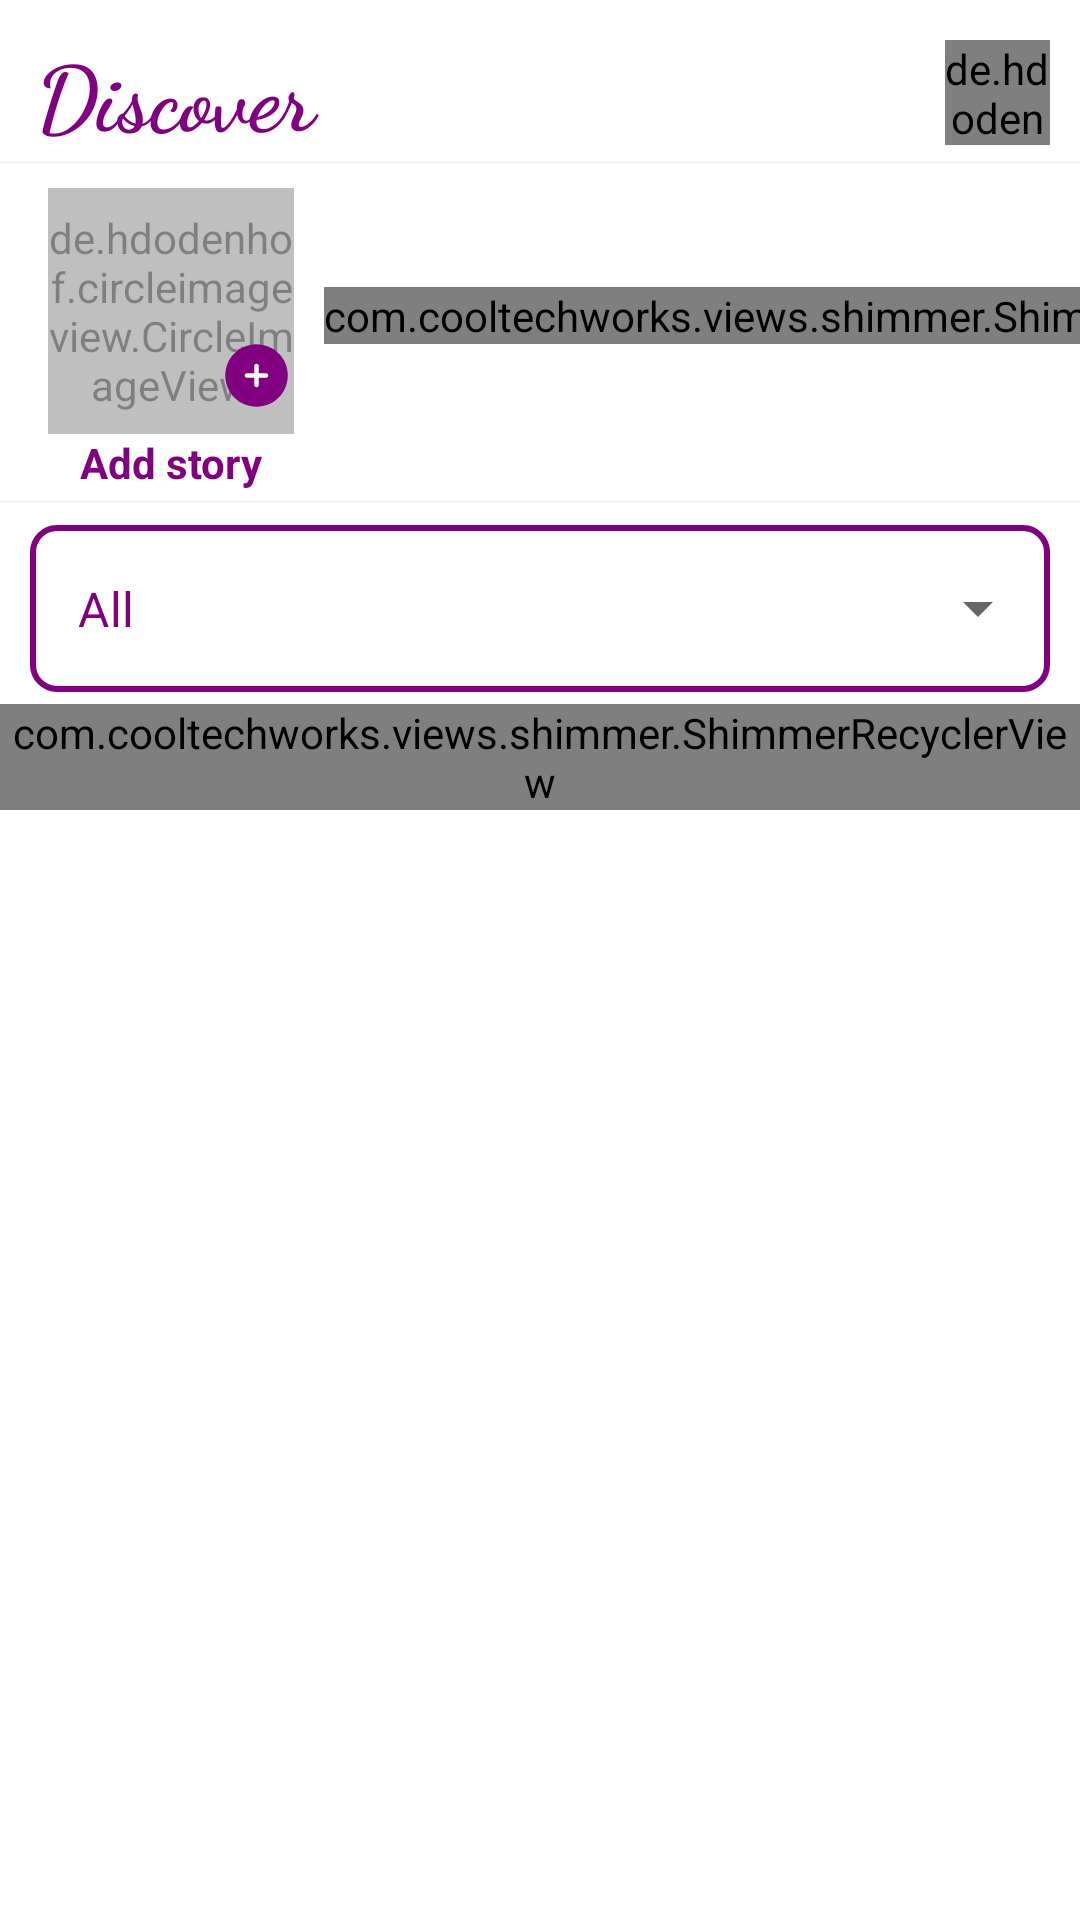

Reconstruct the res/layout file that produces this screen, plus the resources it refers to.
<!-- AndroidManifest.xml: application theme Theme.Discover -->
<!-- res/layout/fragment_home_posts.xml -->
<?xml version="1.0" encoding="utf-8"?>
<androidx.constraintlayout.widget.ConstraintLayout xmlns:android="http://schemas.android.com/apk/res/android"
    xmlns:app="http://schemas.android.com/apk/res-auto"
    xmlns:tools="http://schemas.android.com/tools"
    android:id="@+id/frameLayout"
    android:layout_width="match_parent"
    android:layout_height="match_parent"
    android:background="@color/white"
    tools:context=".view.fragments.HomePostsFragment">

    <androidx.core.widget.NestedScrollView
        android:id="@+id/homePageScrollView"
        android:layout_width="match_parent"
        android:layout_height="match_parent">

        <androidx.constraintlayout.widget.ConstraintLayout
            android:id="@+id/toolbarConstraintLayout"
            android:layout_width="match_parent"
            android:layout_height="wrap_content" >

            <TextView
                android:id="@+id/discoverTextHomePageTextView"
                android:layout_width="0dp"
                android:layout_height="wrap_content"
                android:layout_marginStart="12dp"
                android:layout_marginTop="10dp"
                android:fontFamily="cursive"
                android:text="Discover"
                android:textColor="@color/purple_200"
                android:textSize="30dp"
                android:textStyle="bold"
                app:layout_constraintEnd_toStartOf="@+id/userProfileIconStatusBarImageView"
                app:layout_constraintStart_toStartOf="parent"
                app:layout_constraintTop_toTopOf="parent" />

            <de.hdodenhof.circleimageview.CircleImageView
                android:id="@+id/userProfileIconStatusBarImageView"
                android:layout_width="35dp"
                android:layout_height="35dp"
                android:layout_marginEnd="10dp"
                android:src="@drawable/ic_account_circle_black_24"
                app:civ_border_color="@color/purple_200"
                app:civ_border_width="1dp"
                app:layout_constraintEnd_toEndOf="parent"
                app:layout_constraintStart_toEndOf="@+id/discoverTextHomePageTextView"
                app:layout_constraintTop_toTopOf="@+id/discoverTextHomePageTextView"
                app:layout_constraintBottom_toBottomOf="@+id/discoverTextHomePageTextView"/>

            <View
                android:id="@+id/dummyView"
                android:layout_width="match_parent"
                android:layout_height="1dp"
                android:background="@color/grey_view_divider"
                android:layout_marginTop="2dp"
                app:layout_constraintTop_toBottomOf="@+id/discoverTextHomePageTextView"/>

            <HorizontalScrollView
                android:id="@+id/horizontalScrollView"
                android:layout_width="match_parent"
                android:layout_height="wrap_content"
                android:layout_marginStart="10dp"
                android:orientation="horizontal"
                android:scrollbars="none"
                app:layout_constraintStart_toStartOf="@+id/discoverTextHomePageTextView"
                app:layout_constraintTop_toBottomOf="@+id/dummyView">

                <RelativeLayout
                    android:layout_width="wrap_content"
                    android:layout_height="110dp">

                    <androidx.constraintlayout.widget.ConstraintLayout
                        android:layout_width="wrap_content"
                        android:layout_height="wrap_content">

                        <de.hdodenhof.circleimageview.CircleImageView
                            android:id="@+id/uploadStoryImageView"
                            android:layout_width="82dp"
                            android:layout_height="82dp"
                            android:layout_marginStart="6dp"
                            android:layout_marginTop="8dp"
                            android:alpha="0.5"
                            android:src="@mipmap/ic_story_logo"
                            app:layout_constraintEnd_toStartOf="@+id/storyListRecyclerView"
                            app:layout_constraintStart_toStartOf="parent"
                            app:layout_constraintTop_toTopOf="parent"/>

                        <ImageView
                            android:id="@+id/imageView2"
                            android:layout_width="25dp"
                            android:layout_height="25dp"
                            android:src="@drawable/add_story"
                            app:layout_constraintBottom_toBottomOf="@+id/uploadStoryImageView"
                            app:layout_constraintEnd_toEndOf="@+id/uploadStoryImageView"
                            app:layout_constraintHorizontal_bias="1.0"
                            app:layout_constraintStart_toStartOf="@+id/uploadStoryImageView"
                            app:layout_constraintTop_toTopOf="@+id/uploadStoryImageView"
                            app:layout_constraintVertical_bias="0.88" />

                        <TextView
                            android:id="@+id/createAStoryTextView"
                            android:layout_width="wrap_content"
                            android:layout_height="wrap_content"
                            android:text="Add story"
                            android:textColor="@color/purple_200"
                            android:textStyle="bold"
                            app:layout_constraintEnd_toEndOf="@+id/uploadStoryImageView"
                            app:layout_constraintStart_toStartOf="@+id/uploadStoryImageView"
                            app:layout_constraintTop_toBottomOf="@+id/uploadStoryImageView" />












                        <com.cooltechworks.views.shimmer.ShimmerRecyclerView
                            android:id="@+id/storyListRecyclerView"
                            android:layout_width="wrap_content"
                            android:layout_height="match_parent"
                            android:layout_marginStart="10dp"
                            android:layout_marginTop="3dp"
                            android:orientation="horizontal"
                            app:layout_constraintBottom_toBottomOf="@+id/uploadStoryImageView"
                            app:layout_constraintStart_toEndOf="@+id/uploadStoryImageView"
                            app:layout_constraintTop_toTopOf="@+id/uploadStoryImageView"
                            app:shimmer_demo_child_count="10"
                            app:shimmer_demo_layout="@layout/stories_shimmer_layout" />

                    </androidx.constraintlayout.widget.ConstraintLayout>

                </RelativeLayout>
            </HorizontalScrollView>

            <View
                android:id="@+id/view5"
                android:layout_width="match_parent"
                android:layout_height="1dp"
                android:layout_marginTop="2dp"
                android:background="@color/grey_view_divider"
                app:layout_constraintTop_toBottomOf="@+id/horizontalScrollView"/>

            <com.google.android.material.textfield.TextInputLayout
                android:id="@+id/categoriesLayout"
                style="@style/Widget.MaterialComponents.TextInputLayout.OutlinedBox.ExposedDropdownMenu"
                android:layout_width="0dp"
                android:layout_height="wrap_content"
                android:layout_marginTop="2dp"
                android:layout_marginStart="10dp"
                android:layout_marginEnd="10dp"
                app:layout_constraintStart_toStartOf="parent"
                app:layout_constraintEnd_toEndOf="parent"
                app:layout_constraintTop_toBottomOf="@+id/view5" >

                <com.google.android.material.textfield.MaterialAutoCompleteTextView
                    android:id="@+id/autoCompleteTextView"
                    android:layout_width="match_parent"
                    android:layout_height="wrap_content"
                    android:inputType="none"
                    android:textColor="@color/purple_200"
                    android:background="@drawable/search_view_bg"
                    app:simpleItems="@array/homeCategories"
                    android:text="All" />
            </com.google.android.material.textfield.TextInputLayout>

            <com.cooltechworks.views.shimmer.ShimmerRecyclerView
                android:id="@+id/homeDashboardRecyclerView"
                android:layout_width="match_parent"
                android:layout_height="match_parent"
                android:layout_marginTop="4dp"
                app:layout_constraintStart_toStartOf="parent"
                app:layout_constraintTop_toBottomOf="@id/categoriesLayout"
                app:shimmer_demo_child_count="10"
                app:shimmer_demo_layout="@layout/posts_shimmer_layout"/>

        </androidx.constraintlayout.widget.ConstraintLayout>
    </androidx.core.widget.NestedScrollView>
</androidx.constraintlayout.widget.ConstraintLayout>
<!-- res/layout/stories_shimmer_layout.xml (included above) -->
<?xml version="1.0" encoding="utf-8"?>
<androidx.constraintlayout.widget.ConstraintLayout xmlns:android="http://schemas.android.com/apk/res/android"
    android:layout_width="match_parent"
    android:layout_height="match_parent"
    xmlns:app="http://schemas.android.com/apk/res-auto">

    <View
        android:id="@+id/userProfilePicPostProfilePageImageView"
        android:layout_width="80dp"
        android:layout_height="80dp"
        android:layout_marginStart="6dp"
        android:layout_marginTop="2dp"
        android:background="@color/grey_view_divider"
        android:src="@drawable/megha_vamsi"
        app:layout_constraintStart_toStartOf="parent"
        app:layout_constraintTop_toTopOf="parent" />
</androidx.constraintlayout.widget.ConstraintLayout>
<!-- res/layout/posts_shimmer_layout.xml (included above) -->
<?xml version="1.0" encoding="utf-8"?>
<androidx.constraintlayout.widget.ConstraintLayout xmlns:android="http://schemas.android.com/apk/res/android"
    android:layout_width="match_parent"
    android:layout_height="match_parent"
    xmlns:app="http://schemas.android.com/apk/res-auto">

    <View
        android:id="@+id/userProfilePicPostProfilePageImageView"
        android:layout_width="46dp"
        android:layout_height="46dp"
        android:layout_marginStart="8dp"
        android:layout_marginTop="8dp"
        android:layout_marginEnd="16dp"
        android:background="@color/grey_view_divider"
        app:civ_border_color="@color/purple_200"
        app:civ_border_width="4dp"
        app:layout_constraintStart_toStartOf="parent"
        app:layout_constraintTop_toTopOf="parent" />

    <View
        android:id="@+id/userNameHomeDashBoardTextview"
        android:layout_width="120dp"
        android:layout_height="20dp"
        android:layout_marginStart="8dp"
        android:background="@color/grey_view_divider"
        android:alpha="0.9"
        android:textStyle="bold"
        android:textColor="@color/black"
        app:layout_constraintBottom_toBottomOf="@+id/userProfilePicPostProfilePageImageView"
        app:layout_constraintStart_toEndOf="@+id/userProfilePicPostProfilePageImageView"
        app:layout_constraintTop_toTopOf="@+id/userProfilePicPostProfilePageImageView"
        app:layout_constraintVertical_bias="0.19999999" />

    <View
        android:id="@+id/userDesignationHomeDashBoardTextView"
        android:layout_width="70dp"
        android:layout_height="20dp"
        android:background="@color/grey_view_divider"
        android:text="Traveller, Vizag."
        app:layout_constraintStart_toStartOf="@+id/userNameHomeDashBoardTextview"
        app:layout_constraintTop_toBottomOf="@+id/userNameHomeDashBoardTextview" />

    <View
        android:id="@+id/morePostHomePageImageView"
        android:layout_width="25dp"
        android:layout_height="25dp"
        android:layout_marginEnd="10dp"
        android:background="@color/grey_view_divider"
        app:layout_constraintBottom_toBottomOf="@+id/userProfilePicPostProfilePageImageView"
        app:layout_constraintEnd_toEndOf="parent"
        app:layout_constraintTop_toTopOf="@+id/userProfilePicPostProfilePageImageView"
        app:srcCompat="@drawable/baseline_more_vert_24" />

    <View
        android:id="@+id/userPostHomePageImageView"
        android:layout_width="match_parent"
        android:layout_height="200dp"
        android:layout_marginTop="5dp"
        android:scaleType="centerCrop"
        android:background="@color/grey_view_divider"
        app:layout_constraintEnd_toEndOf="parent"
        app:layout_constraintStart_toStartOf="parent"
        app:layout_constraintTop_toBottomOf="@+id/userProfilePicPostProfilePageImageView" />

    <View
        android:id="@+id/likePostImageView"
        android:layout_width="30dp"
        android:layout_height="30dp"
        android:layout_marginStart="10dp"
        android:layout_marginTop="12dp"
        android:background="@color/grey_view_divider"
        app:layout_constraintStart_toStartOf="parent"
        app:layout_constraintTop_toBottomOf="@+id/userPostHomePageImageView" />

    <View
        android:id="@+id/commentPostImageView"
        android:layout_width="25dp"
        android:layout_height="25dp"
        android:src="@drawable/comment"
        android:background="@color/grey_view_divider"
        android:layout_marginStart="20dp"
        app:layout_constraintBottom_toBottomOf="@+id/likePostImageView"
        app:layout_constraintStart_toEndOf="@+id/likePostImageView"
        app:layout_constraintTop_toTopOf="@+id/likePostImageView" />

    <View
        android:id="@+id/sharePostImageView"
        android:layout_width="30dp"
        android:layout_height="30dp"
        android:layout_marginStart="20dp"
        android:src="@drawable/share"
        android:background="@color/grey_view_divider"
        app:layout_constraintBottom_toBottomOf="@+id/commentPostImageView"
        app:layout_constraintStart_toEndOf="@+id/commentPostImageView"
        app:layout_constraintTop_toTopOf="@+id/commentPostImageView" />

    <View
        android:id="@+id/bookmarkPostImageView"
        android:layout_width="25dp"
        android:layout_height="25dp"
        android:src="@drawable/unbookmarked"
        android:background="@color/grey_view_divider"
        app:layout_constraintBottom_toBottomOf="@+id/sharePostImageView"
        app:layout_constraintTop_toTopOf="@+id/sharePostImageView"
        app:layout_constraintEnd_toEndOf="parent"/>

</androidx.constraintlayout.widget.ConstraintLayout>
<!-- resources referenced by this layout -->
<resources>
  <string-array name="homeCategories">
          <item>All</item>
          <item>General</item>
          <item>Movies</item>
          <item>Food</item>
          <item>Songs</item>
          <item>Motivation</item>
          <item>Love</item>
          <item>Education</item>
          <item>News</item>
          <item>Memes</item>
          <item>Vlogs</item>
          <item>CurrentAffairs</item>
          <item>Nature</item>
          <item>Business</item>
          <item>Politics</item>
          <item>Climate</item>
      </string-array>
  <color name="black">#FF000000</color>
  <color name="grey_view_divider">#F5F5F5</color>
  <color name="purple_200">#800080</color>
  <color name="white">#FFFFFFFF</color>
  <!-- drawable baseline_more_vert_24 (drawable) -->
  <vector android:height="24dp" android:tint="@color/purple_200"
      android:viewportHeight="24" android:viewportWidth="24"
      android:width="24dp" xmlns:android="http://schemas.android.com/apk/res/android">
      <path android:fillColor="@android:color/white" android:pathData="M12,8c1.1,0 2,-0.9 2,-2s-0.9,-2 -2,-2 -2,0.9 -2,2 0.9,2 2,2zM12,10c-1.1,0 -2,0.9 -2,2s0.9,2 2,2 2,-0.9 2,-2 -0.9,-2 -2,-2zM12,16c-1.1,0 -2,0.9 -2,2s0.9,2 2,2 2,-0.9 2,-2 -0.9,-2 -2,-2z"/>
  </vector>
  <!-- drawable comment (drawable) -->
  <vector xmlns:android="http://schemas.android.com/apk/res/android"
      android:width="800dp"
      android:height="800dp"
      android:viewportWidth="24"
      android:viewportHeight="24">
    <path
        android:pathData="M21.5,12A9.5,9.5 0,1 0,12 21.5h9.5l-2.66,-2.92A9.43,9.43 0,0 0,21.5 12Z"
        android:strokeWidth="1.9"
        android:fillColor="#00000000"
        android:strokeColor="#020202"/>
  </vector>
  <!-- drawable ic_account_circle_black_24 (drawable) -->
  <vector android:height="24dp" android:tint="#FCFDFD"
      android:viewportHeight="24" android:viewportWidth="24"
      android:width="24dp" xmlns:android="http://schemas.android.com/apk/res/android">
      <path android:fillColor="@android:color/white" android:pathData="M12,2C6.48,2 2,6.48 2,12s4.48,10 10,10s10,-4.48 10,-10S17.52,2 12,2zM12,6c1.93,0 3.5,1.57 3.5,3.5S13.93,13 12,13s-3.5,-1.57 -3.5,-3.5S10.07,6 12,6zM12,20c-2.03,0 -4.43,-0.82 -6.14,-2.88C7.55,15.8 9.68,15 12,15s4.45,0.8 6.14,2.12C16.43,19.18 14.03,20 12,20z"/>
  </vector>
  <!-- drawable search_view_bg (drawable) -->
  <?xml version="1.0" encoding="utf-8"?>
  <shape xmlns:android="http://schemas.android.com/apk/res/android">
      <corners android:radius="8dp" />
      <stroke android:color="@color/purple_200"
          android:width="2dp"/>
  </shape>
  <style name="Theme.Discover" parent="Theme.MaterialComponents.DayNight.NoActionBar">
          
          <item name="colorPrimary">@color/purple_200</item>
          <item name="colorPrimaryVariant">@color/purple_700</item>
          <item name="colorOnPrimary">@color/white</item>
          
          <item name="colorSecondary">@color/teal_200</item>
          <item name="colorSecondaryVariant">@color/teal_700</item>
          <item name="colorOnSecondary">@color/black</item>
          
          <item name="android:statusBarColor">@color/black</item>
          
      </style>
  <color name="purple_700">#FF3700B3</color>
  <color name="teal_200">#FF03DAC5</color>
  <color name="teal_700">#FF018786</color>
</resources>
